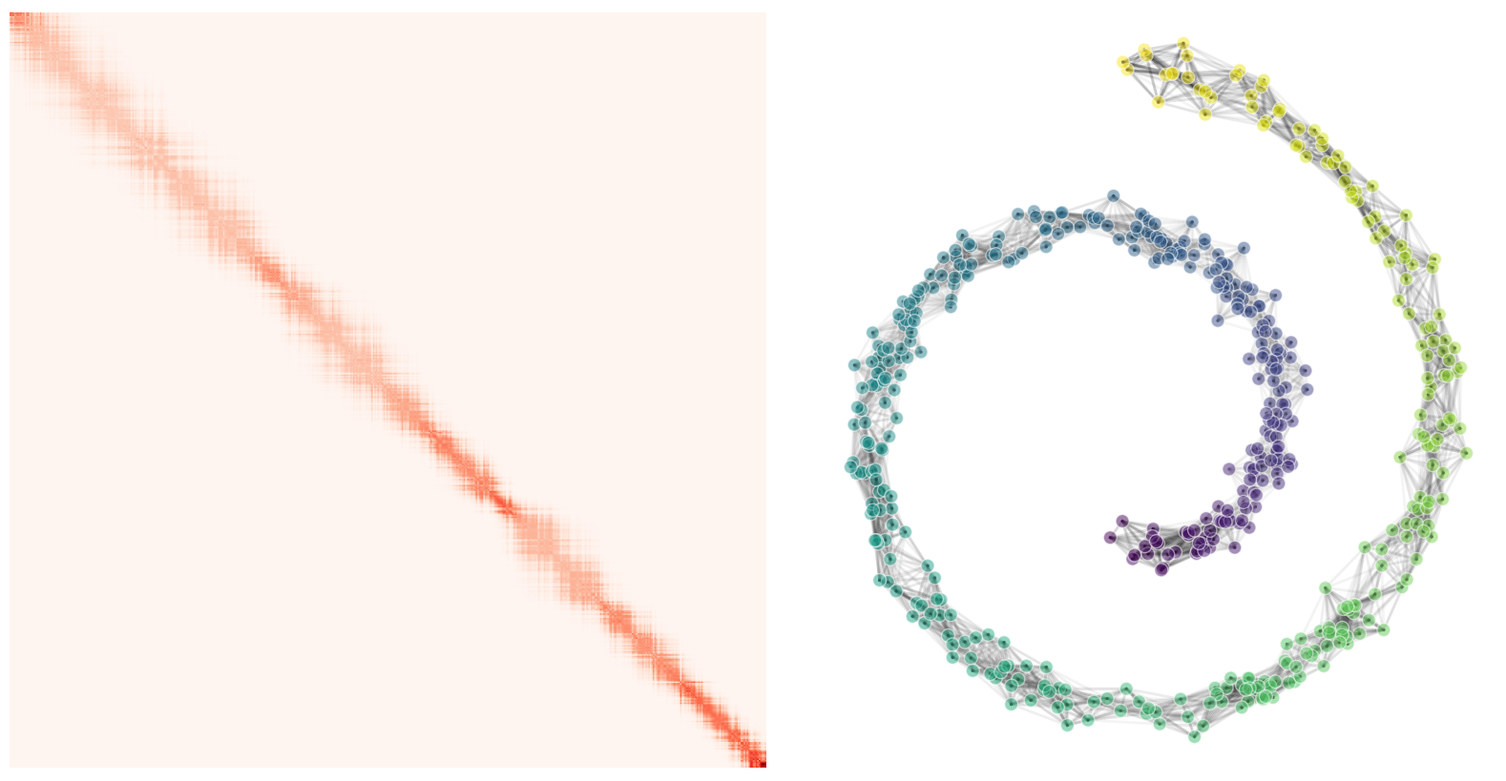

Write Python code to recreate this figure. (Note: this script raises an exception after producing the figure.)
import matplotlib.pyplot as plt
import numpy as np
from scipy.spatial.distance import pdist, squareform


# Generate Swiss Roll data
def generate_swiss_roll_2d(n_samples=80, noise=0.1):
    t = 1.5 * np.pi * (1 + 2 * np.random.rand(n_samples))
    x = t * np.cos(t)
    z = t * np.sin(t)

    # Add some noise
    x += noise * np.random.randn(n_samples)
    z += noise * np.random.randn(n_samples)

    return x, z, t


# Compute diffusion matrix (transition probabilities)
def compute_diffusion_matrix(x, z, t, sigma=1.0):
    # Order points by manifold parameter t for better matrix visualization
    sorted_indices = np.argsort(t)
    x_sorted = x[sorted_indices]
    z_sorted = z[sorted_indices]
    t_sorted = t[sorted_indices]

    # Compute pairwise distances in ambient space
    points = np.column_stack([x_sorted, z_sorted])
    distances = squareform(pdist(points))

    # Compute manifold distances (along parameter t)
    t_distances = np.abs(t_sorted[:, None] - t_sorted[None, :])

    # Combine spatial and manifold distances (emphasize manifold structure)
    combined_distances = distances + 0.5 * t_distances

    # Gaussian kernel for transition probabilities
    P = np.exp(-(combined_distances**2) / (2 * sigma**2))

    # Make matrix sparser by thresholding small values
    P[P < 0.01] = 0

    # Normalize rows to make it a proper transition matrix
    row_sums = P.sum(axis=1)
    row_sums[row_sums == 0] = 1  # Avoid division by zero
    P = P / row_sums[:, None]

    return P, sorted_indices


if __name__ == "__main__":
    # Create two subplots
    fig, (ax1, ax2) = plt.subplots(1, 2, figsize=(16, 8))

    # Generate swiss roll point cloud (smaller for visualization clarity)
    x, z, t = generate_swiss_roll_2d(n_samples=500, noise=0.5)

    # Compute diffusion matrix
    P, sorted_indices = compute_diffusion_matrix(x, z, t, sigma=2)

    # Left plot: Diffusion Matrix
    im = ax1.imshow(P, cmap="Reds", aspect="equal", origin="upper")
    ax1.axis("off")
    ax1.set_facecolor("white")

    # Right plot: Swiss Roll with probability-weighted connections
    # Use original (unsorted) coordinates for the swiss roll plot
    x_orig, z_orig, t_orig = x, z, t

    # Draw line segments between points with opacity = transition probability
    threshold = 0.02  # Only draw lines above this probability threshold

    for i in range(len(x_orig)):
        for j in range(i + 1, len(x_orig)):
            # Find corresponding indices in sorted matrix
            orig_i_in_sorted = np.where(sorted_indices == i)[0][0]
            orig_j_in_sorted = np.where(sorted_indices == j)[0][0]

            # Get transition probability from matrix
            prob = max(P[orig_i_in_sorted, orig_j_in_sorted], P[orig_j_in_sorted, orig_i_in_sorted])

            if prob > threshold:
                ax2.plot(
                    [x_orig[i], x_orig[j]], [z_orig[i], z_orig[j]], color="black", linewidth=2, alpha=prob * 2, zorder=1
                )

    # Plot the swiss roll points on top
    scatter = ax2.scatter(
        x_orig, z_orig, c=t_orig, cmap="viridis", s=100, alpha=0.5, edgecolors="white", linewidth=1, zorder=2
    )

    # Styling for swiss roll plot
    ax2.set_aspect("equal")
    ax2.axis("off")
    ax2.set_facecolor("white")

    # Clean overall styling
    fig.patch.set_facecolor("white")
    plt.subplots_adjust(left=0, right=1, top=1, bottom=0, wspace=0.02)

    plt.savefig(
        "figures/diffusion_swiss_roll.png",
        dpi=300,
        bbox_inches="tight",
        facecolor="white",
        edgecolor="none",
        pad_inches=1,
    )
